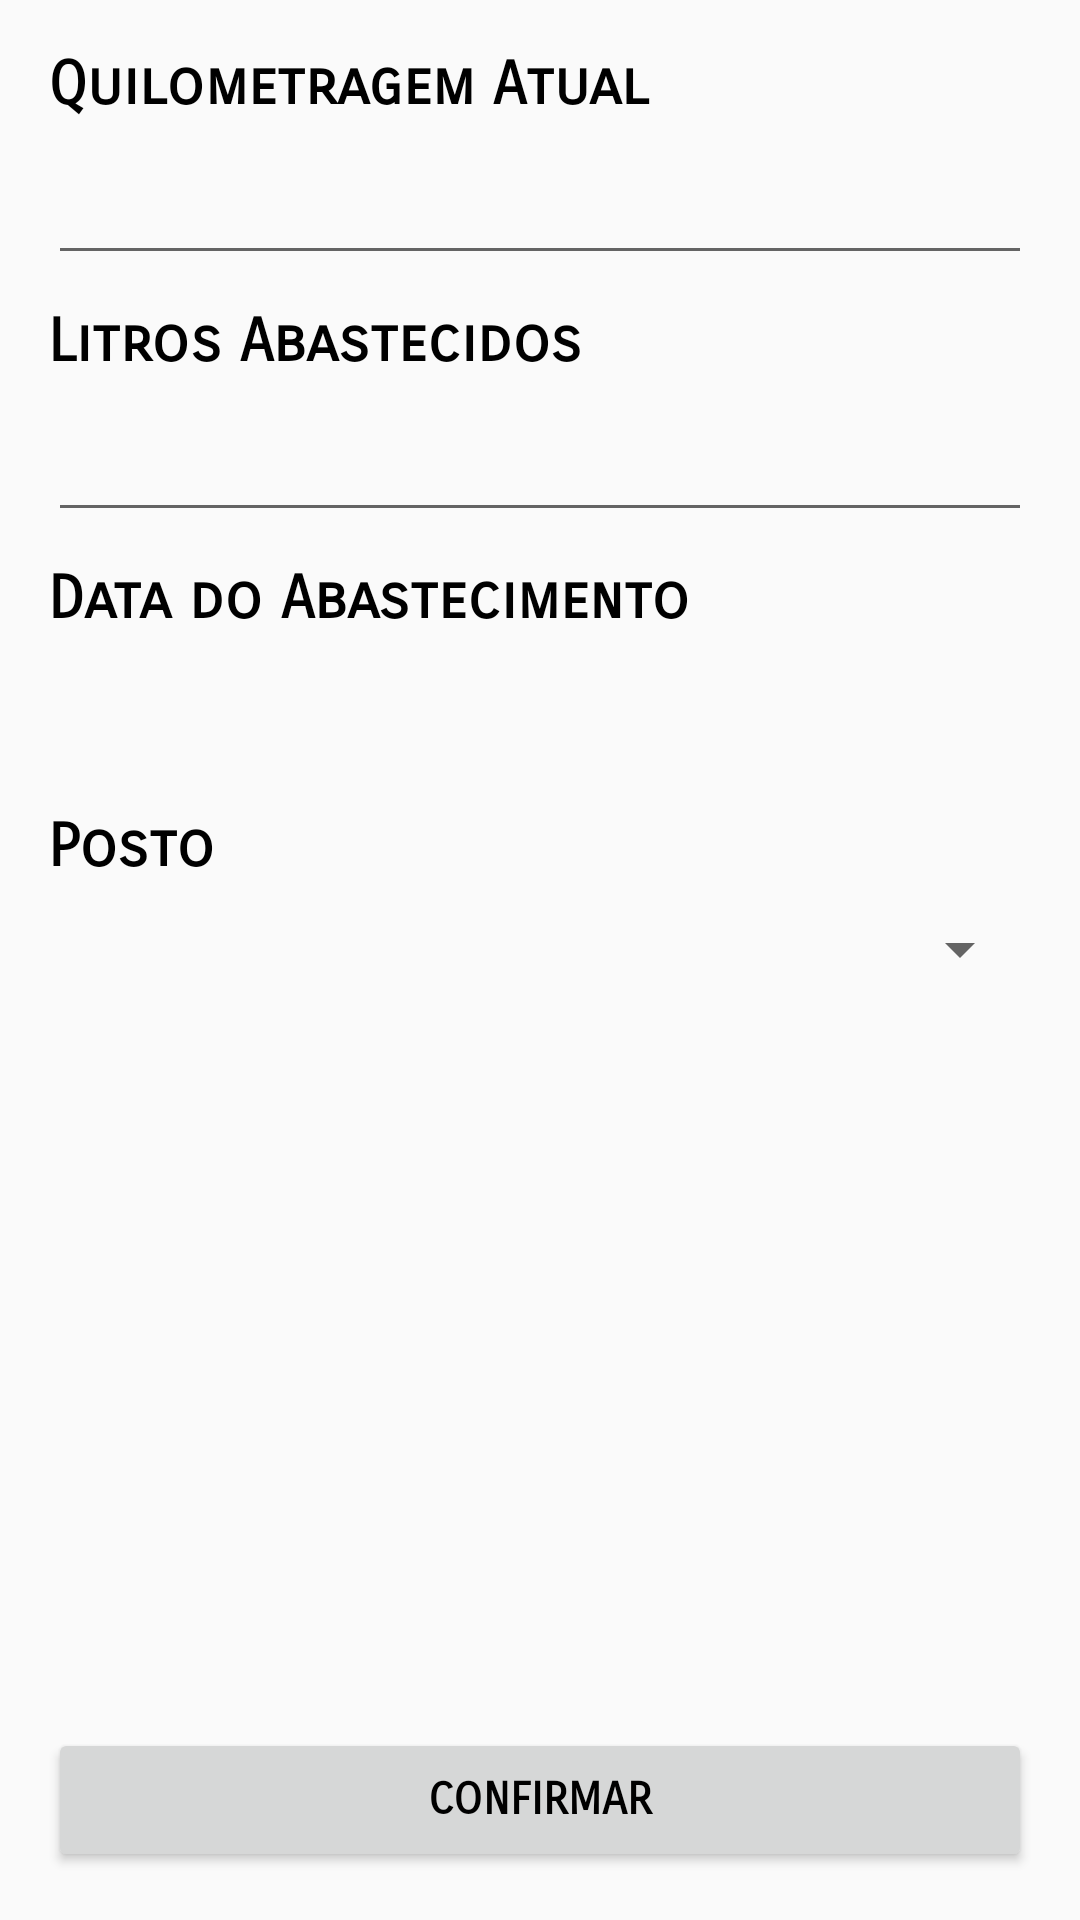

Android layout source for this screen:
<!-- AndroidManifest.xml: application theme AppTheme -->
<!-- res/layout/activity_cadastro.xml -->
<?xml version="1.0" encoding="utf-8"?>
<RelativeLayout xmlns:android="http://schemas.android.com/apk/res/android"
    xmlns:tools="http://schemas.android.com/tools"
    android:id="@+id/activity_cadastro"
    android:layout_width="match_parent"
    android:layout_height="match_parent"
    android:paddingBottom="@dimen/activity_vertical_margin"
    android:paddingLeft="@dimen/activity_horizontal_margin"
    android:paddingRight="@dimen/activity_horizontal_margin"
    android:paddingTop="@dimen/activity_vertical_margin"
    tools:context="com.example.guilhermesborz.consumoautomovel.CadastroActivity">

    <TextView
        android:layout_width="wrap_content"
        android:layout_height="wrap_content"
        android:text="@string/quilometragem_atual"
        android:id="@+id/tvQuilometragem"
        style="@style/FonteCadastro"/>
    <EditText
        android:layout_width="match_parent"
        android:layout_height="wrap_content"
        android:id="@+id/edQuilometragem"
        android:layout_below="@id/tvQuilometragem"
        android:layout_marginTop="@dimen/margem_entre_elementos"
        android:inputType="numberDecimal"/>
    <TextView
        android:layout_width="wrap_content"
        android:layout_height="wrap_content"
        android:text="@string/litros_abastecidos"
        android:id="@+id/tvAbastecidos"
        android:layout_below="@id/edQuilometragem"
        android:layout_marginTop="@dimen/margem_entre_elementos"
        style="@style/FonteCadastro"/>
    <EditText
        android:layout_width="match_parent"
        android:layout_height="wrap_content"
        android:id="@+id/edAbastecidos"
        android:layout_below="@id/tvAbastecidos"
        android:layout_marginTop="@dimen/margem_entre_elementos"
        android:inputType="numberDecimal"/>
    <TextView
        android:layout_width="wrap_content"
        android:layout_height="wrap_content"
        android:text="@string/data_do_abastecimento"
        android:id="@+id/tvData"
        android:layout_below="@+id/edAbastecidos"
        android:layout_marginTop="@dimen/margem_entre_elementos"
        style="@style/FonteCadastro"/>
    <TextView
        android:layout_width="wrap_content"
        android:layout_height="wrap_content"
        android:id="@+id/tvRecebeData"
        android:layout_below="@+id/tvData"
        android:layout_marginTop="@dimen/margem_entre_elementos"
        android:onClick="MostrarData"
        style="@style/FonteBotao"/>
    <TextView
        android:layout_width="wrap_content"
        android:layout_height="wrap_content"
        android:text="@string/posto"
        android:id="@+id/tvPosto"
        android:layout_below="@id/tvRecebeData"
        android:layout_marginTop="30dp"
        android:inputType="date"
        style="@style/FonteCadastro"/>

    <Spinner
        android:id="@+id/spinner"
        android:layout_width="match_parent"
        android:layout_height="wrap_content"
        android:layout_below="@id/tvPosto"
        android:layout_marginTop="@dimen/margem_entre_elementos"
        style="@style/FonteCadastro"/>
    
    <Button
        android:layout_width="match_parent"
        android:layout_height="wrap_content"
        android:text="@string/confirmar"
        android:onClick="clicaConfirmar"
        android:layout_alignParentBottom="true"
        style="@style/FonteBotao"/>

</RelativeLayout>
<!-- resources referenced by this layout -->
<resources>
  <dimen name="activity_horizontal_margin">16dp</dimen>
  <dimen name="activity_vertical_margin">16dp</dimen>
  <dimen name="margem_entre_elementos">10dp</dimen>
  <string name="confirmar">Confirmar</string>
  <string name="data_do_abastecimento">Data do Abastecimento</string>
  <string name="litros_abastecidos">Litros Abastecidos</string>
  <string name="posto">Posto</string>
  <string name="quilometragem_atual">Quilometragem Atual</string>
  <style name="FonteBotao">
          <item name="android:textSize">15dp</item>
          <item name="android:fontFamily">sans-serif-smallcaps</item>
          <item name="android:textColor">#000000</item>
          <item name="android:textStyle">bold</item>
      </style>
  <style name="FonteCadastro">
          <item name="android:textSize">20dp</item>
          <item name="android:fontFamily">sans-serif-smallcaps</item>
          <item name="android:textStyle">bold</item>
          <item name="android:textColor">#000000</item>
      </style>
  <style name="AppTheme" parent="Theme.AppCompat.Light.DarkActionBar">
          
          <item name="colorPrimary">@color/colorPrimary</item>
          <item name="colorPrimaryDark">@color/colorPrimaryDark</item>
          <item name="colorAccent">@color/colorAccent</item>
      </style>
  <color name="colorPrimary">#40E0D0</color>
  <color name="colorPrimaryDark">#20B2AA</color>
  <color name="colorAccent">#000000</color>
</resources>
